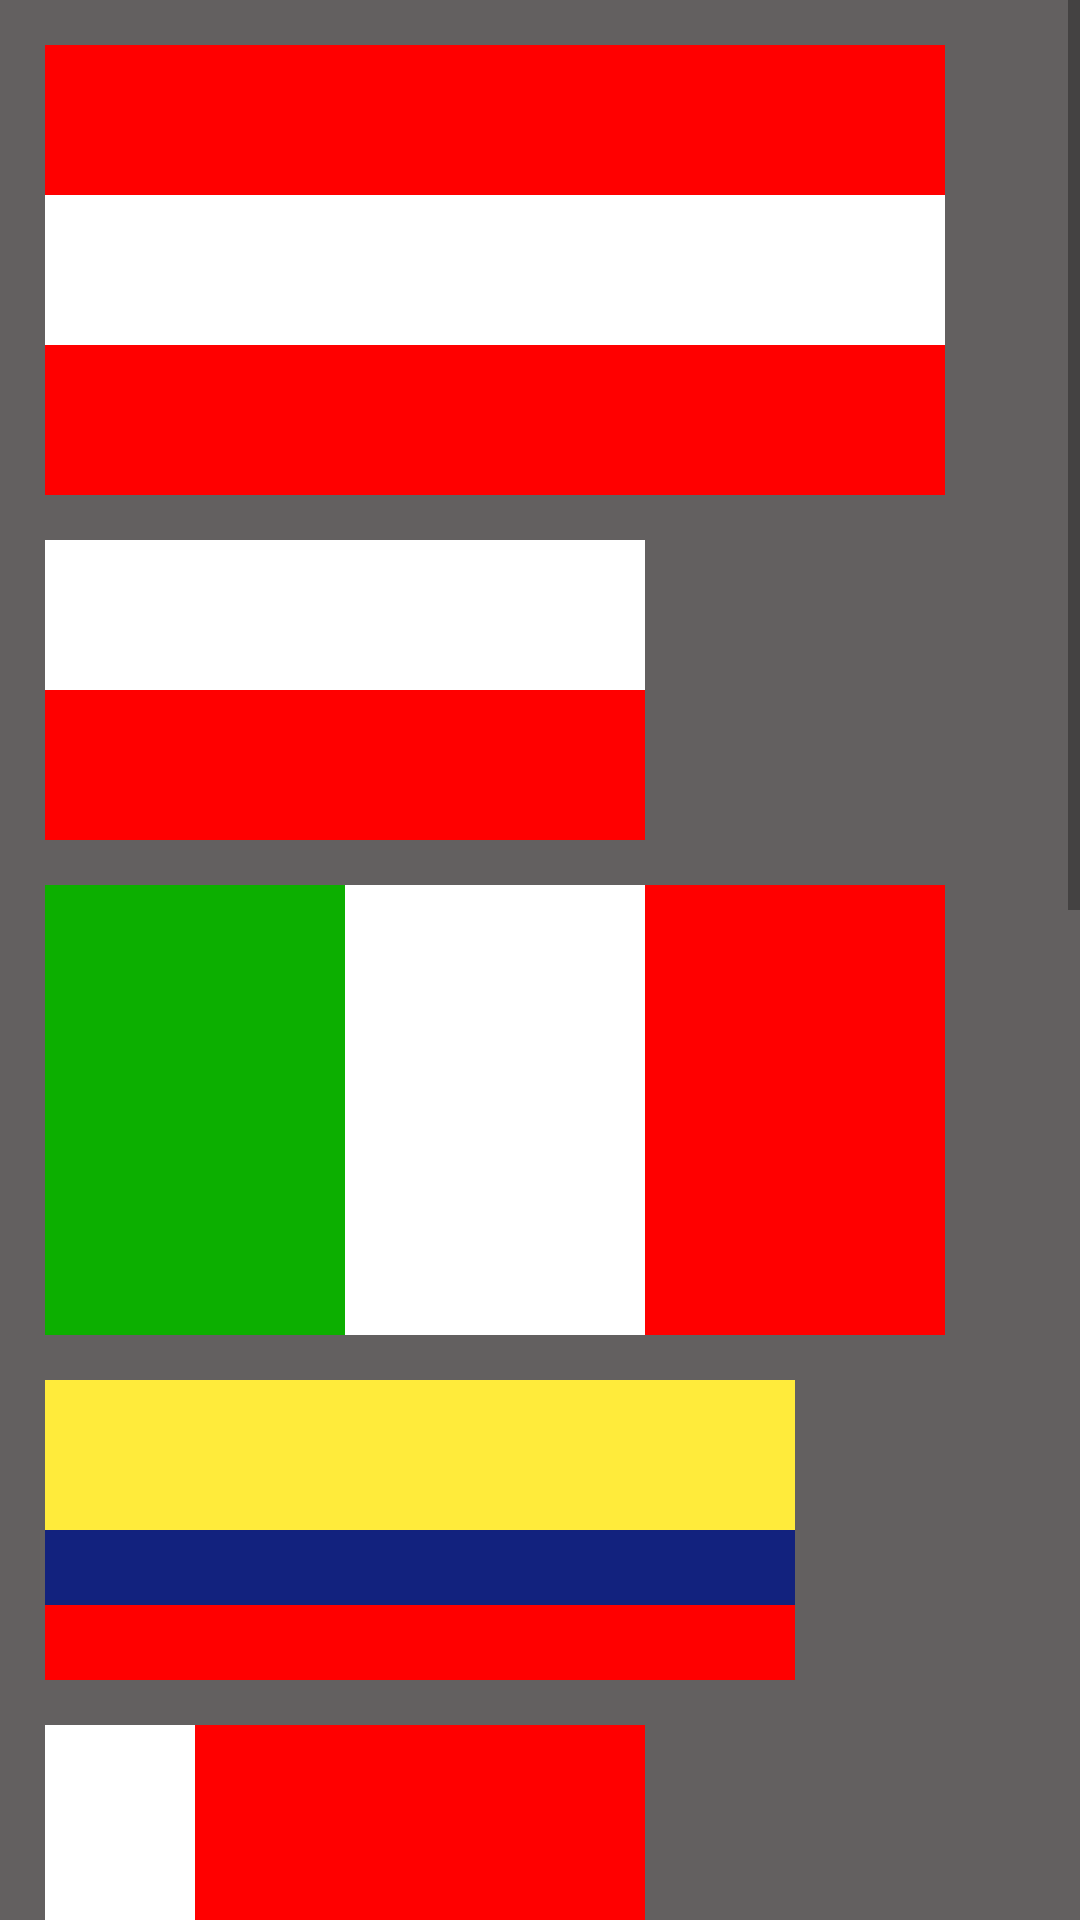

Here is an Android app screen rendered from its layout file. Give the layout XML and the strings, colors and styles it references.
<!-- AndroidManifest.xml: application theme Theme.Aston3 -->
<!-- res/layout/activity_lesson_one.xml -->
<?xml version="1.0" encoding="utf-8"?>
<LinearLayout xmlns:android="http://schemas.android.com/apk/res/android"
    xmlns:tools="http://schemas.android.com/tools"
    android:layout_width="match_parent"
    android:layout_height="match_parent"
    android:background="@color/gray_bg"
    tools:context=".LessonOne">


    <ScrollView
        android:layout_width="match_parent"
        android:layout_height="wrap_content">

        <LinearLayout
            android:layout_width="match_parent"
            android:layout_height="100dp"
            android:layout_margin="15dp"
            android:orientation="vertical">

            <LinearLayout
                android:layout_width="300dp"
                android:layout_height="wrap_content"
                android:orientation="vertical">

                <View
                    android:layout_width="match_parent"
                    android:layout_height="50dp"
                    android:background="@color/red" />

                <View
                    android:layout_width="match_parent"
                    android:layout_height="50dp"
                    android:background="@color/white" />

                <View
                    android:layout_width="match_parent"
                    android:layout_height="50dp"
                    android:background="@color/red" />

            </LinearLayout>


            <View
                android:layout_width="200dp"
                android:layout_height="50dp"
                android:layout_marginTop="15dp"
                android:background="@color/white" />

            <View
                android:layout_width="200dp"
                android:layout_height="50dp"
                android:background="@color/red" />

            <LinearLayout
                android:layout_width="match_parent"
                android:layout_height="match_parent"
                android:orientation="horizontal">

                <View
                    android:layout_width="100dp"
                    android:layout_height="150dp"
                    android:layout_marginTop="15dp"
                    android:background="@color/green" />

                <View
                    android:layout_width="100dp"
                    android:layout_height="150dp"
                    android:layout_marginTop="15dp"
                    android:background="@color/white" />

                <View
                    android:layout_width="100dp"
                    android:layout_height="150dp"
                    android:layout_marginTop="15dp"
                    android:background="@color/red" />


            </LinearLayout>

            <View
                android:layout_width="250dp"
                android:layout_height="50dp"
                android:layout_marginTop="15dp"
                android:background="@color/yellow" />

            <View
                android:layout_width="250dp"
                android:layout_height="25dp"
                android:background="@color/blue" />

            <View
                android:layout_width="250dp"
                android:layout_height="25dp"
                android:background="@color/red" />


            <FrameLayout
                android:layout_width="match_parent"
                android:layout_height="match_parent">

                <View
                    android:layout_width="50dp"
                    android:layout_height="150dp"
                    android:layout_marginTop="15dp"
                    android:background="@color/white" />

                <LinearLayout
                    android:layout_width="match_parent"
                    android:layout_height="match_parent"
                    android:orientation="vertical">

                    <View
                        android:layout_width="150dp"
                        android:layout_height="75dp"
                        android:layout_marginStart="50dp"
                        android:layout_marginTop="15dp"
                        android:background="@color/red" />

                    <View
                        android:layout_width="150dp"
                        android:layout_height="75dp"
                        android:layout_marginStart="50dp"
                        android:background="@color/green" />
                </LinearLayout>
            </FrameLayout>

            <View
                android:layout_width="250dp"
                android:layout_height="25dp"
                android:layout_marginTop="15dp"
                android:background="@color/red" />

            <View
                android:layout_width="250dp"
                android:layout_height="25dp"
                android:background="@color/white" />

            <View
                android:layout_width="250dp"
                android:layout_height="50dp"
                android:background="@color/blue" />

            <View
                android:layout_width="250dp"
                android:layout_height="25dp"
                android:background="@color/white" />

            <View
                android:layout_width="250dp"
                android:layout_height="25dp"
                android:background="@color/red" />

            <LinearLayout
                android:layout_width="210dp"
                android:layout_height="match_parent"
                android:layout_marginTop="15dp"
                android:orientation="horizontal">

                <View
                    android:layout_width="60dp"
                    android:layout_height="60dp"
                    android:background="@color/red" />

                <View
                    android:layout_width="20dp"
                    android:layout_height="60dp"
                    android:background="@color/white" />

                <View
                    android:layout_width="130dp"
                    android:layout_height="60dp"
                    android:background="@color/red" />

            </LinearLayout>

            <LinearLayout
                android:layout_width="210dp"
                android:layout_height="match_parent"
                android:orientation="horizontal">

                <View
                    android:layout_width="match_parent"
                    android:layout_height="20dp"
                    android:background="@color/white" />











            </LinearLayout>

            <LinearLayout
                android:layout_width="210dp"
                android:layout_height="match_parent"
                android:orientation="horizontal">

                <View
                    android:layout_width="60dp"
                    android:layout_height="60dp"
                    android:background="@color/red" />

                <View
                    android:layout_width="20dp"
                    android:layout_height="60dp"
                    android:background="@color/white" />

                <View
                    android:layout_width="130dp"
                    android:layout_height="60dp"
                    android:background="@color/red" />

            </LinearLayout>

            <LinearLayout
                android:layout_marginTop="15dp"
                android:layout_width="300dp"
                android:layout_height="match_parent"
                android:orientation="horizontal">

                <View
                    android:layout_width="match_parent"
                    android:layout_height="40dp"
                    android:background="@color/red" />

            </LinearLayout>

            <LinearLayout
                android:layout_width="match_parent"
                android:layout_height="match_parent"
                android:orientation="horizontal">

                <View
                    android:layout_width="120dp"
                    android:layout_height="75dp"
                    android:background="@color/red" />

                <View
                    android:layout_width="60dp"
                    android:layout_height="75dp"
                    android:background="@color/white" />

                <View
                    android:layout_width="120dp"
                    android:layout_height="75dp"
                    android:background="@color/red" />

            </LinearLayout>

            <LinearLayout
                android:layout_width="match_parent"
                android:layout_height="match_parent"
                android:orientation="horizontal">

                <View
                    android:layout_width="60dp"
                    android:layout_height="60dp"
                    android:background="@color/red" />
                <View
                    android:layout_width="180dp"
                    android:layout_height="60dp"
                    android:background="@color/white" />

                <View
                    android:layout_width="60dp"
                    android:layout_height="60dp"
                    android:background="@color/red" />

            </LinearLayout>

            <LinearLayout
                android:layout_width="match_parent"
                android:layout_height="match_parent"
                android:orientation="horizontal">

                <View
                    android:layout_width="120dp"
                    android:layout_height="75dp"
                    android:background="@color/red" />

                <View
                    android:layout_width="60dp"
                    android:layout_height="75dp"
                    android:background="@color/white" />

                <View
                    android:layout_width="120dp"
                    android:layout_height="75dp"
                    android:background="@color/red" />

            </LinearLayout>

            <LinearLayout
                android:layout_width="match_parent"
                android:layout_height="match_parent"
                android:orientation="horizontal">

                <View
                    android:layout_width="300dp"
                    android:layout_height="40dp"
                    android:background="@color/red" />

            </LinearLayout>

        </LinearLayout>

    </ScrollView>

</LinearLayout>
<!-- resources referenced by this layout -->
<resources>
  <color name="blue">#12227E</color>
  <color name="gray_bg">#636060</color>
  <color name="green">#0CAF00</color>
  <color name="red">#FF0000</color>
  <color name="white">#FFFFFFFF</color>
  <color name="yellow">#FFEB3B</color>
  <style name="Theme.Aston3" parent="Theme.MaterialComponents.DayNight.DarkActionBar">
          
          <item name="colorPrimary">@color/purple_500</item>
          <item name="colorPrimaryVariant">@color/purple_700</item>
          <item name="colorOnPrimary">@color/white</item>
          
          <item name="colorSecondary">@color/teal_200</item>
          <item name="colorSecondaryVariant">@color/teal_700</item>
          <item name="colorOnSecondary">@color/black</item>
          
          <item name="android:statusBarColor" tools:targetApi="l">?attr/colorPrimaryVariant</item>
          
      </style>
  <color name="purple_500">#FF6200EE</color>
  <color name="purple_700">#FF3700B3</color>
  <color name="teal_200">#FF03DAC5</color>
  <color name="teal_700">#FF018786</color>
  <color name="black">#FF000000</color>
</resources>
